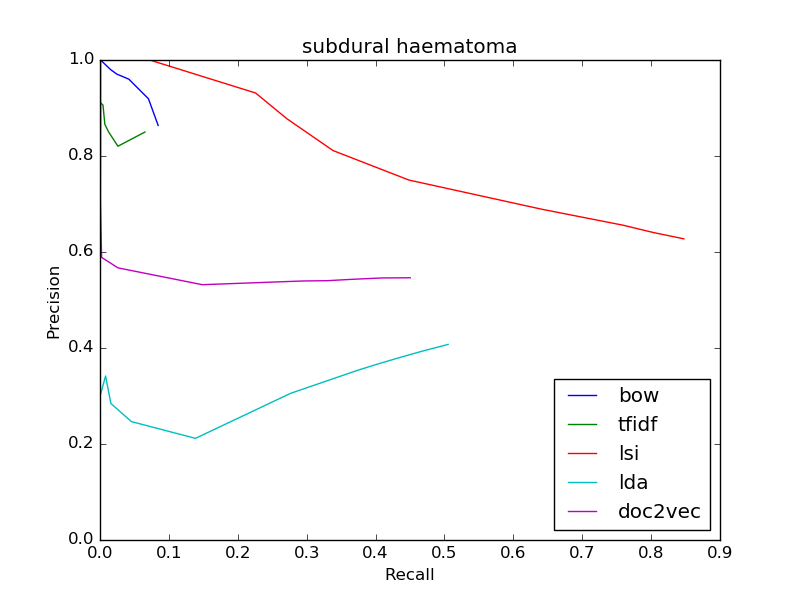

The table this chart was drawn from, first rows:
bow
0.8636, 0.08445
0.8636, 0.08445
0.9192, 0.07035
0.96, 0.0419
0.9706, 0.02449
0.9801, 0.01532
1.0, 0.0008118
0, 0.0
0, 0.0
0, 0.0
0, 0.0
tfidf
0.8499, 0.06526
0.8499, 0.06526
0.8204, 0.02603
0.8498, 0.01261
0.866, 0.00703
0.9061, 0.004336
0.9111, 0.0007082
0, 0.0
0, 0.0
0, 0.0
0, 0.0
lsi
0.6274, 0.8475
0.6274, 0.8475
0.6338, 0.826
0.6405, 0.8036
0.648, 0.7817
0.6557, 0.7598
0.6892, 0.641
0.7499, 0.4484
0.8113, 0.3382
0.8778, 0.2711
0.9313, 0.2258
lda
0.4075, 0.5054
0.4075, 0.5054
0.3932, 0.4673
0.379, 0.4322
0.3657, 0.4011
0.3539, 0.3746
0.3056, 0.2768
0.2118, 0.1386
0.2467, 0.04555
0.2844, 0.01582
0.3416, 0.008084
doc2vec
0.5463, 0.4504
0.5463, 0.4504
0.5459, 0.409
0.5433, 0.3686
0.5402, 0.3296
0.5396, 0.294
0.5319, 0.1485
0.5669, 0.02612
0.5887, 0.002349
0.7273, 0.0001382
1.0, 1.7273245470091375e-05
